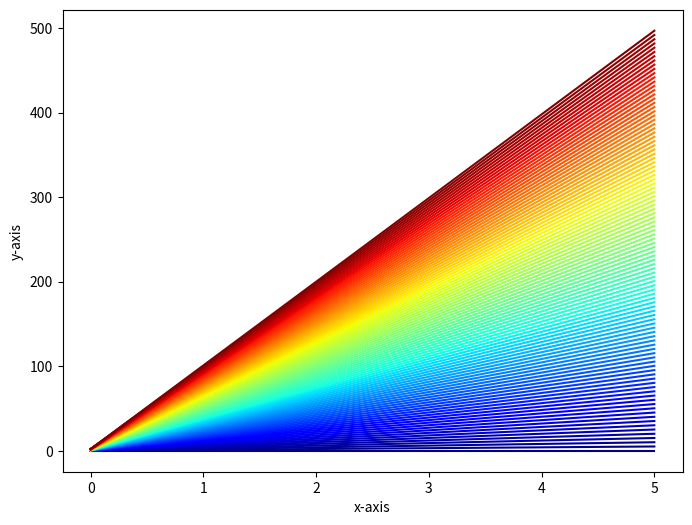

Recreate this plot in Python. (Note: this script raises an exception after producing the figure.)
#!/usr/bin/env python3
# -*- coding: utf-8 -*-
# Created on 2022-02-16 16:11:17
# [redacted]

import numpy as np 
import matplotlib as mpl 
import matplotlib.pyplot as plt 
  
# # Dataset 
# # List of total number of items purchased  
# # from each products 
# purchaseCount = [100, 200, 150, 23, 30, 50, 
#                  156, 32, 67, 89] 
  
# # List of total likes of 10 products 
# likes = [50, 70, 100, 10, 10, 34, 56, 18, 35, 45] 
  
# # List of Like/Dislike ratio of 10 products 
# ratio = [1, 0.53, 2, 0.76, 0.5, 2.125, 0.56,  
#          1.28, 1.09, 10] 
  
# # scatterplot 
# plt.scatter(x=purchaseCount, y=likes, c=ratio, cmap="summer") 
  
# plt.colorbar(label="Like/Dislike Ratio", orientation="horizontal") 
# plt.show()


  
x = np.linspace(0, 5, 100) 
N = 100
  
# colormap 
cmap = plt.get_cmap('jet', 100) 
  
fig, ax1 = plt.subplots(1, 1, figsize=(8, 6)) 
  
for i, n in enumerate(np.linspace(0, 2, N)):
    y = x*i+n 
    ax1.plot(x, y, c=cmap(i)) 
  
plt.xlabel('x-axis') 
plt.ylabel('y-axis') 
  
# Normalizer 
norm = mpl.colors.Normalize(vmin=0, vmax=100) 
  
# creating ScalarMappable 
sm = plt.cm.ScalarMappable(cmap=cmap, norm=norm) 
sm.set_array([]) 
  
plt.colorbar(sm, ticks=np.linspace(0, 100, 11)) 
  
plt.show()